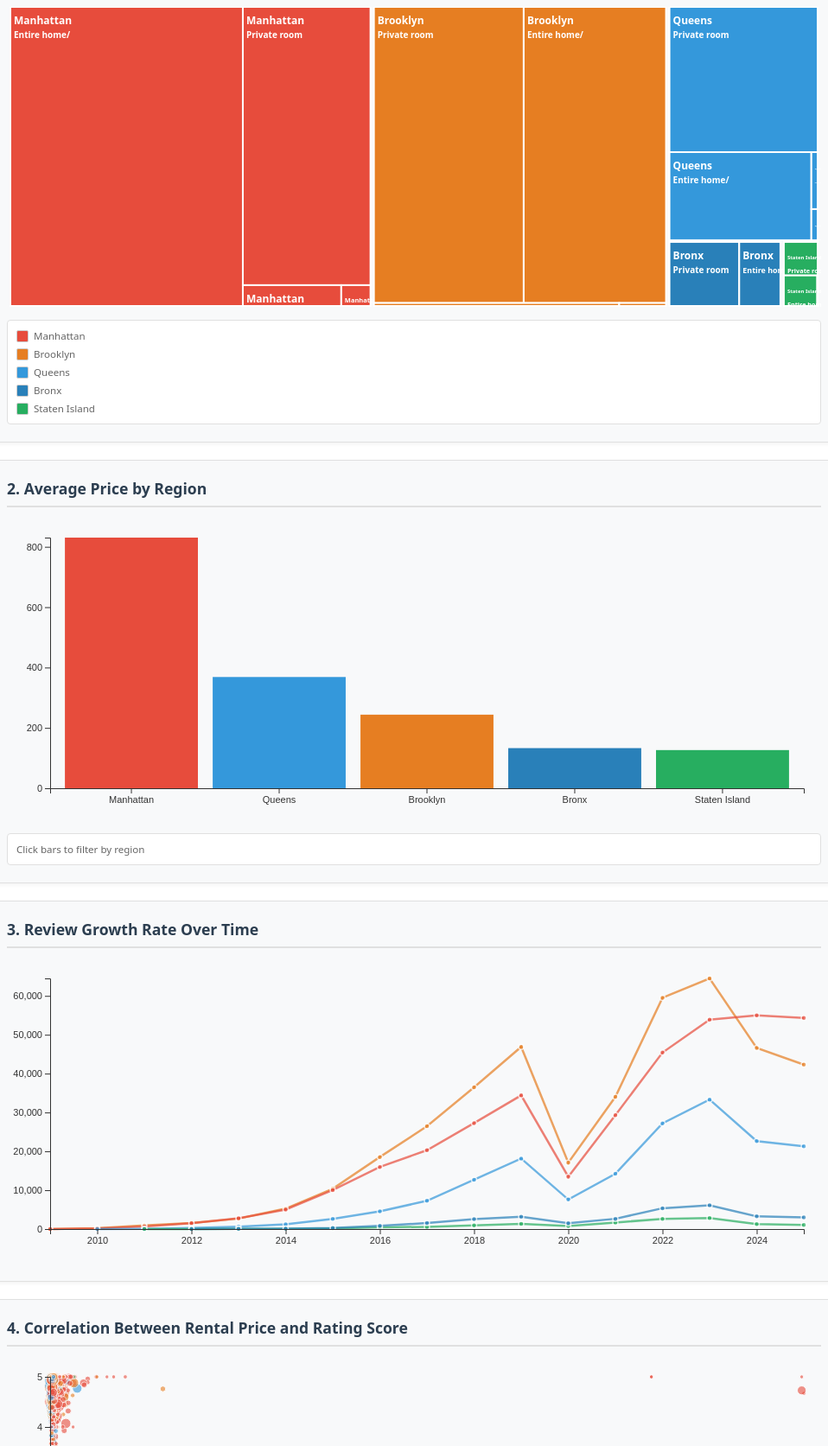
D3 v7 page, settled after 480 driven frames (8 s of simulated time); the page loaded 6 data file(s).


        // ===== COLOR SCHEME =====
        const colorMap = {
            'Manhattan': '#e74c3c',
            'Brooklyn': '#e67e22',
            'Queens': '#3498db',
            'Bronx': '#2980b9',
            'Staten Island': '#27ae60'
        };

        // ===== GLOBAL STATE =====
        let activeFilter = null;
        let allData = {};

        const formatNumber = (num) => {
            if (num >= 1000000) return (num / 1000000).toFixed(1) + 'M';
            if (num >= 1000) return (num / 1000).toFixed(1) + 'K';
            return num.toFixed(0);
        };

        // ===== CROSS-FILTER LOGIC =====
        function setFilter(region) {
            activeFilter = activeFilter === region ? null : region;
            updateAllCharts();
            updateKPIs();
        }

        function updateAllCharts() {
            redrawTreemap();
            redrawBarChart();
            redrawLineChart();
            redrawScatterChart();
        }

        // ===== LOAD KPI =====
        d3.json('kpi.json').then(data => {
            document.getElementById('kpi-listings').textContent = formatNumber(data.total_listings);
            document.getElementById('kpi-price').textContent = '$' + data.avg_price.toFixed(2);
            document.getElementById('kpi-occupancy').textContent = data.occupancy.toFixed(1) + '%';
            document.getElementById('kpi-reviews').textContent = formatNumber(data.total_reviews);
            allData.kpi = data;
        });

        // ===== TREEMAP CHART =====
        function drawTreemap() {
            d3.json('treemap_data.json').then(data => {
                allData.treemap = data;
                redrawTreemap();
                drawTreemapLegend();
            });
        }

        function redrawTreemap() {
            const svg = d3.select('#treemap-chart');
            svg.selectAll('*').remove();

            const data = allData.treemap;
            const width = svg.node().parentElement.clientWidth;
            const height = svg.node().parentElement.clientHeight;

            svg.attr('viewBox', [0, 0, width, height]);

            const root = d3.hierarchy(data)
                .sum(d => d.value)
                .sort((a, b) => b.value - a.value);

            const treemapLayout = d3.treemap().size([width, height]).paddingTop(0).paddingRight(2).paddingBottom(2).paddingLeft(2);
            treemapLayout(root);

            const leaf = svg.selectAll('g')
                .data(root.leaves())
                .enter().append('g')
                .attr('transform', d => `translate(${d.x0},${d.y0})`);

            leaf.append('rect')
                .attr('class', 'treemap-rect')
                .attr('width', d => d.x1 - d.x0)
                .attr('height', d => d.y1 - d.y0)
                .attr('fill', d => colorMap[d.parent.data.name] || '#999')
                .classed('dimmed', d => activeFilter && d.parent.data.name !== activeFilter)
                .on('click', (event, d) => {
                    event.stopPropagation();
                    setFilter(d.parent.data.name);
                })
                .on('mouseover', function(event, d) {
                    const tooltip = d3.select('body').append('div')
                        .attr('class', 'tooltip')
                        .style('display', 'block')
                        .style('left', (event.pageX + 10) + 'px')
                        .style('top', (event.pageY - 28) + 'px')
                        .html(`<strong>${d.parent.data.name}</strong><br/>${d.data.name}<br/>Count: ${d.data.value}`);
                })
                .on('mouseout', () => d3.selectAll('.tooltip').remove());

            leaf.append('text')
                .attr('class', 'treemap-text')
                .attr('x', 4)
                .attr('y', 20)
                .text(d => d.parent.data.name)
                .style('font-size', d => Math.min((d.x1 - d.x0) / d.parent.data.name.length * 2, 12) + 'px');

            leaf.append('text')
                .attr('class', 'treemap-text')
                .attr('x', 4)
                .attr('y', 36)
                .text(d => d.data.name.substring(0, 12))
                .style('font-size', d => Math.min((d.x1 - d.x0) / 8 * 1.5, 10) + 'px');
        }

        function drawTreemapLegend() {
            const legend = d3.select('#treemap-legend');
            legend.selectAll('*').remove();

            Object.entries(colorMap).forEach(([region, color]) => {
                const item = legend.append('div').attr('class', 'legend-item');
                item.append('div')
                    .attr('class', 'legend-color')
                    .style('background-color', color);
                item.append('span')
                    .attr('class', 'legend-label')
                    .text(region);
            });
        }

        // ===== BAR CHART =====
        function drawBarChart() {
            d3.json('bar_data.json').then(data => {
                allData.bar = data;
                redrawBarChart();
                drawBarLegend();
            });
        }

        function redrawBarChart() {
            const svg = d3.select('#bar-chart');
            svg.selectAll('*').remove();

            const data = activeFilter 
                ? allData.bar.filter(d => d.neighbourhood === activeFilter)
                : allData.bar;

            const margin = { top: 20, right: 20, bottom: 40, left: 50 };
            const width = svg.node().parentElement.clientWidth - margin.left - margin.right;
            const height = svg.node().parentElement.clientHeight - margin.top - margin.bottom;

            svg.attr('viewBox', [0, 0, width + margin.left + margin.right, height + margin.top + margin.bottom]);

            const g = svg.append('g')
                .attr('transform', `translate(${margin.left},${margin.top})`);

            const xScale = d3.scaleBand()
                .domain(data.map(d => d.neighbourhood))
                .range([0, width])
                .padding(0.1);

            const yScale = d3.scaleLinear()
                .domain([0, d3.max(allData.bar, d => d.avg_price)])
                .range([height, 0]);

            g.selectAll('rect').data(data)
                .enter().append('rect')
                .attr('class', 'bar-rect')
                .attr('x', d => xScale(d.neighbourhood))
                .attr('y', d => yScale(d.avg_price))
                .attr('width', xScale.bandwidth())
                .attr('height', d => height - yScale(d.avg_price))
                .attr('fill', d => colorMap[d.neighbourhood])
                .on('click', (event, d) => {
                    event.stopPropagation();
                    setFilter(d.neighbourhood);
                })
                .on('mouseover', function(event, d) {
                    const tooltip = d3.select('body').append('div')
                        .attr('class', 'tooltip')
                        .style('left', (event.pageX + 10) + 'px')
                        .style('top', (event.pageY - 28) + 'px')
                        .html(`<strong>${d.neighbourhood}</strong><br/>$${d.avg_price.toFixed(2)}`);
                })
                .on('mouseout', () => d3.selectAll('.tooltip').remove());

            g.append('g')
                .attr('transform', `translate(0,${height})`)
                .call(d3.axisBottom(xScale))
                .style('font-size', '11px');

            g.append('g')
                .call(d3.axisLeft(yScale).ticks(5))
                .style('font-size', '11px');
        }

        function drawBarLegend() {
            const legend = d3.select('#bar-legend');
            legend.selectAll('*').remove();
            const item = legend.append('div').attr('class', 'legend-item');
            item.append('span').attr('class', 'legend-label').text('Click bars to filter by region');
        }

        // ===== LINE CHART =====
        function drawLineChart() {
            d3.json('line_data.json').then(data => {
                allData.line = data;
                redrawLineChart();
            });
        }

        function redrawLineChart() {
            const svg = d3.select('#line-chart');
            svg.selectAll('*').remove();

            let data = allData.line;
            
            // Filter by region if activeFilter is set
            if (activeFilter) {
                data = data.filter(d => d.neighbourhood_group_cleansed === activeFilter);
            }

            const margin = { top: 20, right: 20, bottom: 40, left: 50 };
            const width = svg.node().parentElement.clientWidth - margin.left - margin.right;
            const height = svg.node().parentElement.clientHeight - margin.top - margin.bottom;

            svg.attr('viewBox', [0, 0, width + margin.left + margin.right, height + margin.top + margin.bottom]);

            const g = svg.append('g')
                .attr('transform', `translate(${margin.left},${margin.top})`);

            // Get all unique regions for grouped lines
            const regions = activeFilter 
                ? [activeFilter] 
                : [...new Set(allData.line.map(d => d.neighbourhood_group_cleansed))];

            const xScale = d3.scaleLinear()
                .domain(d3.extent(allData.line, d => d.year))
                .range([0, width]);

            const yScale = d3.scaleLinear()
                .domain([0, d3.max(allData.line, d => d.count)])
                .range([height, 0]);

            const line = d3.line()
                .x(d => xScale(d.year))
                .y(d => yScale(d.count));

            // Draw lines for each region
            regions.forEach(region => {
                const regionData = allData.line.filter(d => d.neighbourhood_group_cleansed === region);
                const color = colorMap[region] || '#999';
                const opacity = activeFilter && activeFilter === region ? 1 : 0.7;
                
                g.append('path')
                    .datum(regionData)
                    .attr('fill', 'none')
                    .attr('stroke', color)
                    .attr('stroke-width', activeFilter && activeFilter !== region ? 1 : 2.5)
                    .attr('opacity', opacity)
                    .attr('d', line)
                    .attr('class', 'line-path')
                    .on('click', () => setFilter(region))
                    .style('cursor', 'pointer');

                // Add dots
                g.selectAll(`.circle-${region}`).data(regionData)
                    .enter().append('circle')
                    .attr('class', `line-dot circle-${region}`)
                    .attr('cx', d => xScale(d.year))
                    .attr('cy', d => yScale(d.count))
                    .attr('r', activeFilter && activeFilter !== region ? 1.5 : 3)
                    .attr('fill', color)
                    .attr('opacity', opacity)
                    .attr('stroke', 'white')
                    .attr('stroke-width', 1.5)
                    .on('click', () => setFilter(region))
                    .style('cursor', 'pointer')
                    .on('mouseover', function(event, d) {
                        const tooltip = d3.select('body').append('div')
                            .attr('class', 'tooltip')
                            .style('left', (event.pageX + 10) + 'px')
                            .style('top', (event.pageY - 28) + 'px')
                            .html(`<strong>${region}</strong><br/>Year: ${d.year}<br/>Reviews: ${formatNumber(d.count)}`);
                    })
                    .on('mouseout', () => d3.selectAll('.tooltip').remove());
            });

            // Dimmed regions (if filter is active)
            if (activeFilter) {
                const otherRegions = regions.filter(r => r !== activeFilter);
                otherRegions.forEach(region => {
                    const regionData = allData.line.filter(d => d.neighbourhood_group_cleansed === region);
                    const color = colorMap[region] || '#999';
                    
                    g.selectAll(`.dimmed-${region}`).data(regionData)
                        .enter().append('circle')
                        .attr('class', `line-dot dimmed-${region}`)
                        .attr('cx', d => xScale(d.year))
                        .attr('cy', d => yScale(d.count))
                        .attr('r', 1.5)
                        .attr('fill', color)
                        .attr('opacity', 0.15)
                        .attr('stroke', 'none');
                });
            }

            g.append('g')
                .attr('transform', `translate(0,${height})`)
                .call(d3.axisBottom(xScale).tickFormat(d3.format('d')))
                .style('font-size', '11px');

            g.append('g')
                .call(d3.axisLeft(yScale).ticks(5))
                .style('font-size', '11px');
        }

        // ===== SCATTER CHART =====
        function drawScatterChart() {
            d3.json('scatter_data.json').then(rawData => {
                allData.scatterRaw = rawData;
                redrawScatterChart();
                drawScatterLegend();
            });
        }

        function redrawScatterChart() {
            const svg = d3.select('#scatter-chart');
            svg.selectAll('*').remove();

            let data = allData.scatterRaw;
            if (activeFilter) {
                data = data.filter(d => d.neighbourhood_group_cleansed === activeFilter);
            }

            const margin = { top: 20, right: 20, bottom: 40, left: 50 };
            const width = svg.node().parentElement.clientWidth - margin.left - margin.right;
            const height = svg.node().parentElement.clientHeight - margin.top - margin.bottom;

            svg.attr('viewBox', [0, 0, width + margin.left + margin.right, height + margin.top + margin.bottom]);

            const g = svg.append('g')
                .attr('transform', `translate(${margin.left},${margin.top})`);

            const xScale = d3.scaleLinear()
                .domain([0, d3.max(allData.scatterRaw, d => d.price_numeric)])
                .range([0, width]);

            const yScale = d3.scaleLinear()
                .domain([0, 5])
                .range([height, 0]);

            const sizeScale = d3.scaleSqrt()
                .domain([0, d3.max(allData.scatterRaw, d => d.number_of_reviews)])
                .range([2, 10]);

            g.selectAll('circle').data(data)
                .enter().append('circle')
                .attr('class', 'scatter-dot')
                .attr('cx', d => xScale(d.price_numeric))
                .attr('cy', d => yScale(d.review_scores_rating))
                .attr('r', d => sizeScale(d.number_of_reviews))
                .attr('fill', d => colorMap[d.neighbourhood_group_cleansed] || '#999')
                .attr('opacity', 0.6)
                .attr('stroke', 'white')
                .attr('stroke-width', 1)
                .on('mouseover', function(event, d) {
                    d3.select(this).attr('opacity', 1);
                    const tooltip = d3.select('body').append('div')
                        .attr('class', 'tooltip')
                        .style('left', (event.pageX + 10) + 'px')
                        .style('top', (event.pageY - 28) + 'px')
                        .html(`<strong>${d.neighbourhood_group_cleansed}</strong><br/>Price: $${d.price_numeric.toFixed(2)}<br/>Rating: ${d.review_scores_rating.toFixed(1)}★<br/>Reviews: ${d.number_of_reviews}`);
                })
                .on('mouseout', function() {
                    d3.select(this).attr('opacity', 0.6);
                    d3.selectAll('.tooltip').remove();
                });

            g.append('g')
                .attr('transform', `translate(0,${height})`)
                .call(d3.axisBottom(xScale).ticks(5))
                .style('font-size', '11px');

            g.append('g')
                .call(d3.axisLeft(yScale).ticks(5))
                .style('font-size', '11px');
        }

        function drawScatterLegend() {
            const legend = d3.select('#scatter-legend');
            legend.selectAll('*').remove();

            // Size legend
            const maxReviews = d3.max(allData.scatterRaw, d => d.number_of_reviews);
            const sizeScale = d3.scaleSqrt().domain([0, maxReviews]).range([2, 10]);

            const sizeData = [
                { reviews: 100, label: '100' },
                { reviews: Math.round(maxReviews / 2), label: formatNumber(Math.round(maxReviews / 2)) },
                { reviews: maxReviews, label: formatNumber(maxReviews) }
            ];

            legend.append('div').attr('style', 'margin-bottom: 4px; font-weight: 600; color: #2c3e50; font-size: 0.8em;').text('Size');

            sizeData.forEach(d => {
                const item = legend.append('div').attr('class', 'legend-item');
                item.append('svg')
                    .attr('width', 25)
                    .attr('height', 16)
                    .append('circle')
                    .attr('cx', 12)
                    .attr('cy', 8)
                    .attr('r', sizeScale(d.reviews))
                    .attr('fill', '#2980b9')
                    .attr('opacity', 0.6);
                item.append('span').attr('class', 'legend-label').attr('style', 'font-size: 0.75em;').text(d.label);
            });
        }

        // ===== REVIEWS =====
        function drawReviews() {
            d3.json('reviews_list.json').then(data => {
                const container = d3.select('#reviews-container');

                container.selectAll('.review-card').data(data)
                    .enter().append('div')
                    .attr('class', 'review-card')
                    .html(d => {
                        const date = new Date(d.review_date).toLocaleDateString('vi-VN');
                        const truncated = d.comments ? d.comments.substring(0, 120) + (d.comments.length > 120 ? '...' : '') : 'No comment';
                        return `
                            <div class="review-name">${d.reviewer_name || 'Anonymous'}</div>
                            <div class="review-date">${date}</div>
                            <div class="review-text">"${truncated}"</div>
                        `;
                    });
            });
        }

        // ===== INIT =====
        function init() {
            drawTreemap();
            drawBarChart();
            drawLineChart();
            drawScatterChart();
            drawReviews();
        }

        function updateKPIs() {
            if (!allData.scatterRaw) return;
            
            let filtered = allData.scatterRaw;
            if (activeFilter) {
                filtered = filtered.filter(d => d.neighbourhood_group_cleansed === activeFilter);
            }

            const avgPrice = d3.mean(filtered, d => d.price_numeric);
            const totalReviews = d3.sum(filtered, d => d.number_of_reviews);

            document.getElementById('kpi-listings').textContent = formatNumber(filtered.length);
            document.getElementById('kpi-price').textContent = '$' + avgPrice.toFixed(2);
            document.getElementById('kpi-reviews').textContent = formatNumber(totalReviews);
        }

        init();
    

### data: line_data.json
[
 {
  "year": 2009,
  "neighbourhood_group_cleansed": "Brooklyn",
  "count": 20
 },
 {
  "year": 2009,
  "neighbourhood_group_cleansed": "Manhattan",
  "count": 23
 },
 {
  "year": 2010,
  "neighbourhood_group_cleansed": "Brooklyn",
  "count": 221
 },
 {
  "year": 2010,
  "neighbourhood_group_cleansed": "Manhattan",
  "count": 193
 },
 {
  "year": 2010,
  "neighbourhood_group_cleansed": "Queens",
  "count": 22
 },
 {
  "year": 2011,
  "neighbourhood_group_cleansed": "Brooklyn",
  "count": 964
 },
 {
  "year": 2011,
  "neighbourhood_group_cleansed": "Manhattan",
  "count": 659
 },
 {
  "year": 2011,
  "neighbourhood_group_cleansed": "Queens",
  "count": 58
 },
 "... 71 more items"
]

### data: treemap_data.json
{
 "name": "NYC",
 "children": [
  {
   "name": "Bronx",
   "children": [
    "{... 2 keys}",
    "{... 2 keys}"
   ]
  },
  {
   "name": "Brooklyn",
   "children": [
    "{... 2 keys}",
    "{... 2 keys}",
    "{... 2 keys}",
    "{... 2 keys}"
   ]
  },
  {
   "name": "Manhattan",
   "children": [
    "{... 2 keys}",
    "{... 2 keys}",
    "{... 2 keys}",
    "{... 2 keys}"
   ]
  },
  {
   "name": "Queens",
   "children": [
    "{... 2 keys}",
    "{... 2 keys}",
    "{... 2 keys}",
    "{... 2 keys}"
   ]
  },
  {
   "name": "Staten Island",
   "children": [
    "{... 2 keys}",
    "{... 2 keys}",
    "{... 2 keys}"
   ]
  }
 ]
}

### data: bar_data.json
[
 {
  "neighbourhood": "Manhattan",
  "avg_price": 830.6
 },
 {
  "neighbourhood": "Queens",
  "avg_price": 368.6
 },
 {
  "neighbourhood": "Brooklyn",
  "avg_price": 243.8
 },
 {
  "neighbourhood": "Bronx",
  "avg_price": 133.0
 },
 {
  "neighbourhood": "Staten Island",
  "avg_price": 126.5
 }
]

### data: kpi.json
{
 "total_listings": 36353,
 "avg_price": 519.6,
 "occupancy": 54.66,
 "total_reviews": 1000870
}

### data: scatter_data.json, 620434 bytes — head not shown
### data: reviews_list.json, 31336 bytes — head not shown